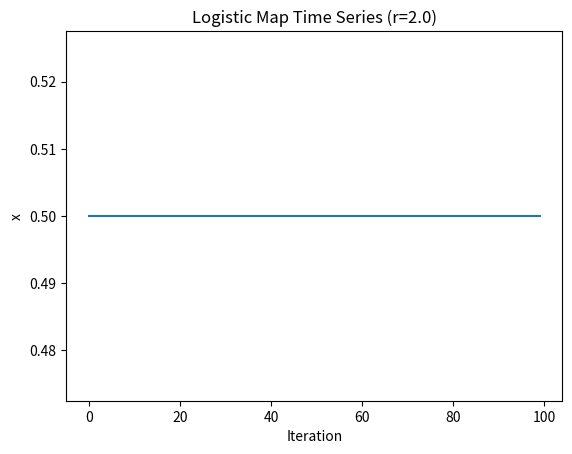
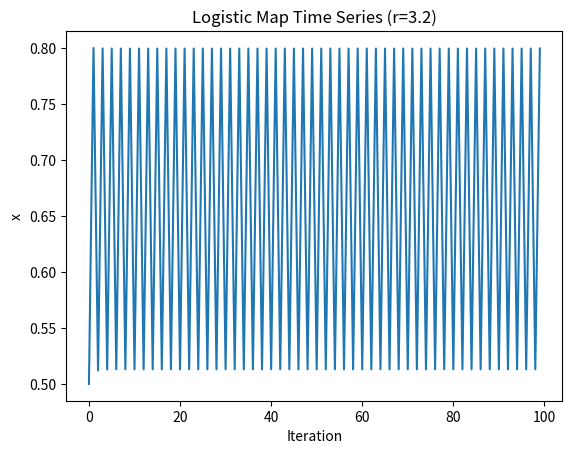
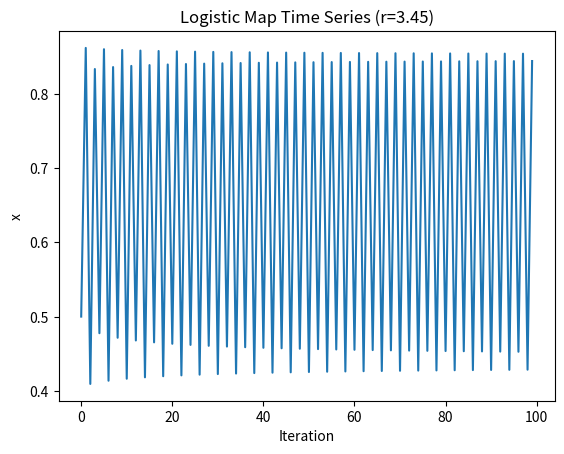
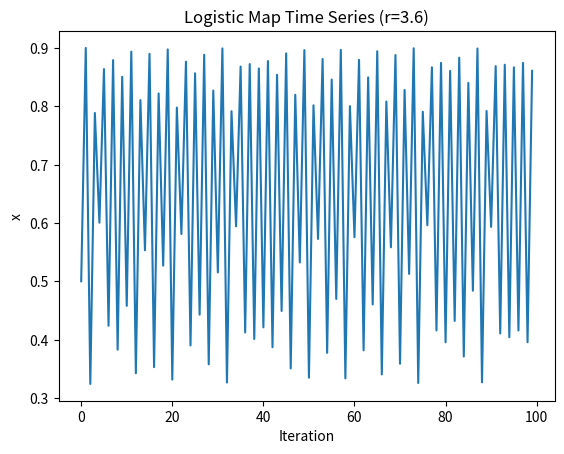
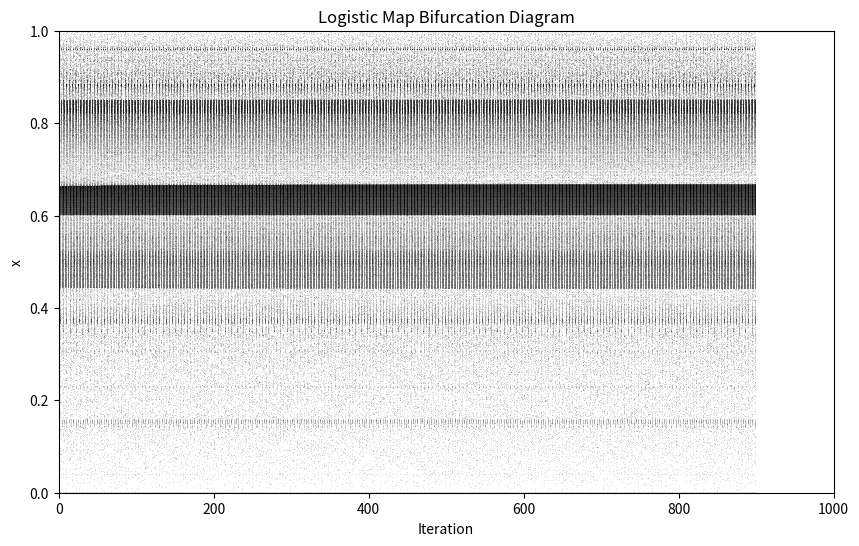

Generate these figures, in order, with matplotlib:
"""
Logistic映射与混沌系统研究
"""

import numpy as np
import matplotlib.pyplot as plt

def iterate_logistic(r, x0, n):
    """
    迭代Logistic映射
    
    参数:
        r: 增长率参数
        x0: 初始值
        n: 迭代次数
        
    返回:
        x: 迭代序列数组
    """
    x = np.zeros(n)
    x[0] = x0
    for i in range(1, n):
        x[i] = r * x[i-1] * (1 - x[i-1])
    return x

def plot_time_series(r, x0, n):
    """
    绘制时间序列图
    
    参数:
        r: 增长率参数
        x0: 初始值
        n: 迭代次数
        
    返回:
        fig: matplotlib图像对象
    """
    x = iterate_logistic(r, x0, n)
    fig, ax = plt.subplots()
    ax.plot(x)
    ax.set_title(f'Logistic Map Time Series (r={r})')
    ax.set_xlabel('Iteration')
    ax.set_ylabel('x')
    return fig

def plot_bifurcation(r_min, r_max, n_r, n_iterations, n_discard):
    """
    绘制分岔图
    
    参数:
        r_min: r的最小值
        r_max: r的最大值
        n_r: r的取值个数
        n_iterations: 每个r值的迭代次数
        n_discard: 每个r值丢弃的初始迭代点数
        
    返回:
        fig: matplotlib图像对象
    """
    r_values = np.linspace(r_min, r_max, n_r)
    fig, ax = plt.subplots(figsize=(10, 6))
    for r in r_values:
        x = iterate_logistic(r, 0.5, n_iterations)
        ax.plot(x[n_discard:], ',k', alpha=0.1)
    ax.set_title('Logistic Map Bifurcation Diagram')
    ax.set_xlabel('Iteration')
    ax.set_ylabel('x')
    ax.set_xlim(0, n_iterations)
    ax.set_ylim(0, 1)
    return fig

def main():
    """主函数"""
    # 时间序列分析
    r_values = [2.0, 3.2, 3.45, 3.6]
    x0 = 0.5
    n = 100
    
    for r in r_values:
        fig = plot_time_series(r, x0, n)
        fig.savefig(f"logistic_r{r}.png", dpi=300)
        plt.close(fig)
    
    # 分岔图分析
    fig = plot_bifurcation(2.5, 4.0, 1000, 1000, 100)
    fig.savefig("bifurcation.png", dpi=300)
    plt.close(fig)

if __name__ == "__main__":
    main()
